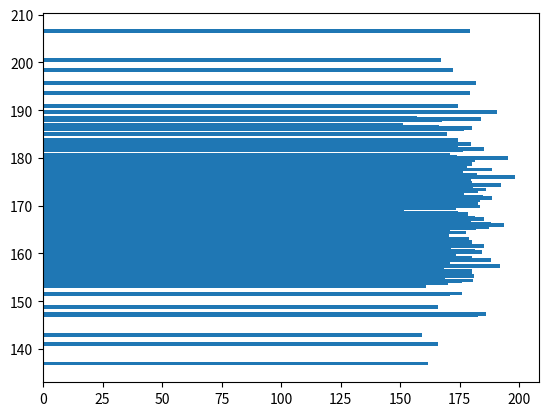

This figure's Python source:
import numpy as np
import matplotlib.pyplot as plt


#SCATTER
# x = np.array([5,7,8,7,2,17,2,9,4,11,12,9,6])
# y = np.array([99,86,87,88,111,86,103,87,94,78,77,85,86])
# plt.scatter(x,y, color="yellow")

# x = np.array([2,2,8,1,15,8,12,9,7,3,11,4,7,14,12])
# y = np.array([100,105,84,105,90,99,90,95,94,100,79,112,91,80,85])

# plt.scatter(x,y, color="red")
# plt.show()


#BAR
# x = np.array(["A", "B", "C", "D"])
# y = np.array([3, 8, 1, 10])

# plt.bar(x,y)#QAAB VERTICAL BARS
# plt.show()


# x = np.array(["A", "B", "C", "D"])
# y = np.array([3, 8, 1, 10])

# plt.barh(x, y)#QAAB HORIZENTAL BARS
# plt.show()


x = np.random.normal(170, 10, 250)
y = np.random.normal(170, 10, 250)

# plt.hist(x)#HISTOGRAM BAR
plt.barh(x,y)
plt.show()
